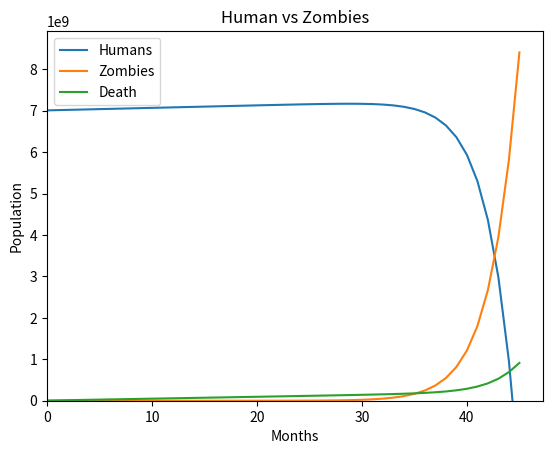

This figure's Python source:
import matplotlib.pyplot as plt
import time
import math

if __name__ == "__main__":

    susceptible = 7000000000
    infected = 100
    death = 0

    Humans, Zombies, Death = list(), list(), list()
    month = 0

    while susceptible > 0 and infected > 0:

        SI = susceptible * infected
        Alpha = 0.06234375
        Mu = 0.016875
        Epsilon = 0.0084375

        birthRate = math.ceil(susceptible * 0.018/12)
        naturalDeath = math.ceil(susceptible * 0.0077/12)

        curedZombies = math.ceil(infected * math.log(susceptible, 100) * Mu)
        peopleBitten = math.ceil(infected * Alpha * math.log(susceptible, 10))

        killedZombies = math.ceil(math.log(susceptible, 100) * infected * Epsilon)

        susceptible += birthRate + curedZombies - peopleBitten - naturalDeath
        infected += peopleBitten - curedZombies - killedZombies
        death += killedZombies + naturalDeath

        print(f"Birthrate = {birthRate}\tNaturalDeath = {naturalDeath}\tCuredZombies = {curedZombies}\tPeoplebitten = {peopleBitten}\tkilledzomb = {killedZombies}\nSusceptible = {susceptible}\nInfected = {infected}\nDeath = {death}\nMonth = {month}\nYear {int(month/12)} Month {month%12}")
        time.sleep(0.05)
        Humans.append(susceptible)
        Zombies.append(infected)
        Death.append(death)

        month += 1

    
    plt.plot(Humans, label = "Humans")
    plt.plot(Zombies, label = "Zombies")
    plt.plot(Death, label = "Death")
    plt.ylim(0)
    plt.xlim(0)
    plt.ylabel("Population")
    plt.xlabel("Months")
    plt.title("Human vs Zombies")

    plt.legend()
    plt.show()


